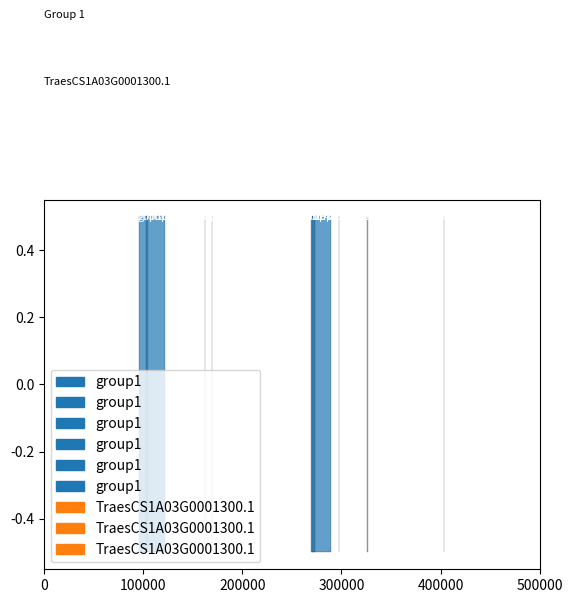

Write the Python code that produced this figure.
import matplotlib.pyplot as plt
import matplotlib.patches as patches

# Define the regions to be colored and their group names
df = {'group1': [('95906', '104903'), ('102794', '122504'), ('162313', '162609'), ('269472', '289602'), ('270605', '272936'), ('403455', '403751')],
      'TraesCS1A03G0001300.1': [('169592', '169969'), ('297266', '297652'), ('326099', '326518')]}

# Create a horizontal bar chart
fig, ax = plt.subplots()

# Set the x-axis range
ax.set_xlim(0, 500000)

# Iterate through the groups in df
patches_list = []
for group, regions in df.items():
    # Iterate through the regions in the group
    for region in regions:
        # Get the start and end positions of the region
        start, end = int(region[0]), int(region[1])
        # Set the color of the region
        color = 'C' + str(list(df.keys()).index(group))
        # Plot the region as a rectangle on the bar chart
        ax.barh(0, end - start, left=start, height=1, color=color, alpha=0.7, edgecolor='black', linewidth=0.2)
        # Add the group label to the region
        ax.text(start + (end - start) / 2, 0.5, group, ha='center', va='center', color='white', fontsize=8)
        # Create a patch for the legend
        patch = patches.Patch(color=color, label=group)
        patches_list.append(patch)

# Position the labels to prevent overlap
ax.text(0, 1.1, 'Group 1', ha='left', va='center', fontsize=8)
ax.text(0, 0.9, 'TraesCS1A03G0001300.1', ha='left', va='center', fontsize=8)

# Add the legend
ax.legend(handles=patches_list)

# Show the plot
plt.show()
